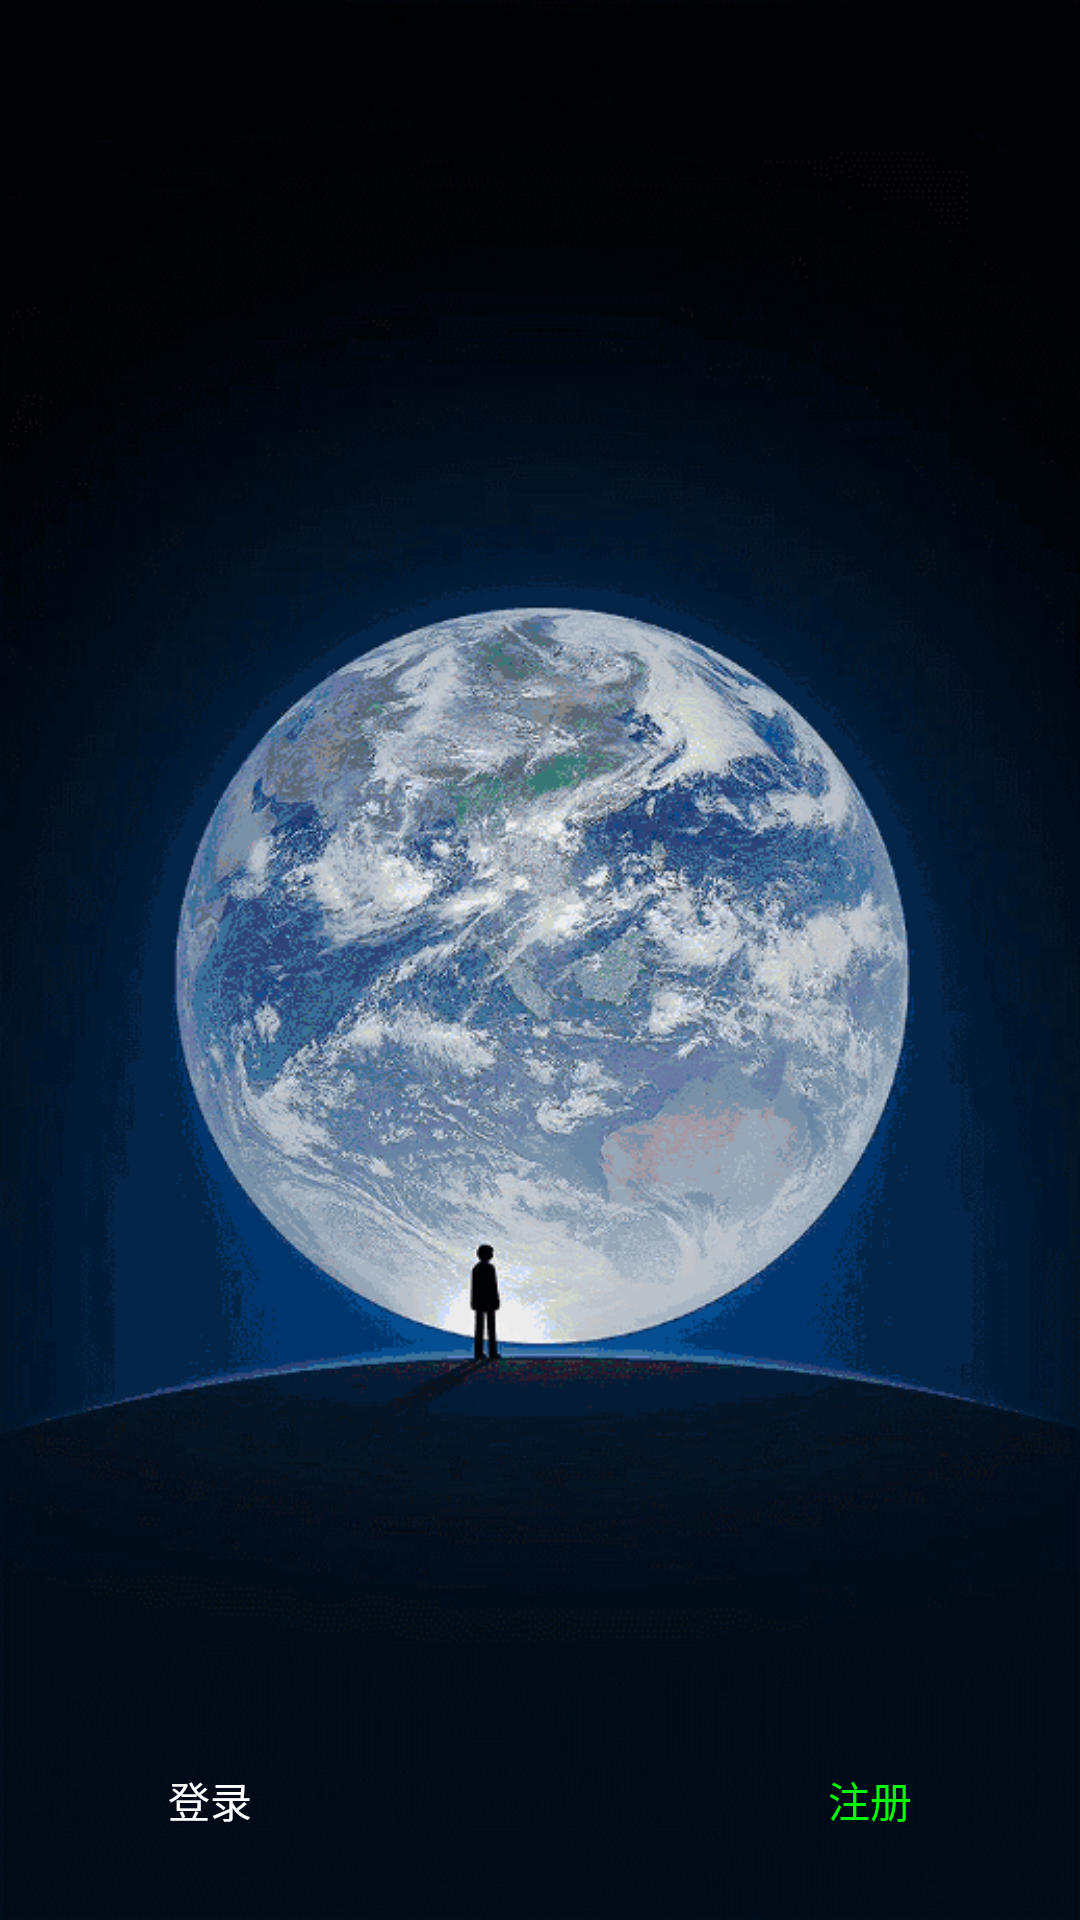

Layout XML and referenced resources for this Android screen:
<!-- AndroidManifest.xml: application theme AppTheme -->
<!-- res/layout/activity_welcome.xml -->
<?xml version="1.0" encoding="utf-8"?>
<FrameLayout xmlns:android="http://schemas.android.com/apk/res/android"
    xmlns:app="http://schemas.android.com/apk/res-auto"
    xmlns:tools="http://schemas.android.com/tools"
    android:layout_width="match_parent"
    android:layout_height="match_parent"
    android:background="@drawable/launch_bg"
    tools:context=".ui.WelcomeActivity">

    <Button
        android:id="@+id/btn_login"
        android:layout_margin="20dp"
        style="@style/BtnStyle"
        android:text="@string/login"
        android:textColor="@color/white"
        android:background="@drawable/btn_shape_green"
        android:layout_gravity="bottom|left"/>

    <Button
        android:id="@+id/btn_register"
        style="@style/BtnStyle"
        android:text="@string/register"
        android:textColor="@color/green"
        android:background="@drawable/btn_shape_white"
        android:layout_margin="20dp"
        android:layout_gravity="bottom|right"/>
</FrameLayout>
<!-- resources referenced by this layout -->
<resources>
  <color name="green">#00FF00</color>
  <color name="white">#FFFFFF</color>
  <!-- drawable btn_shape_green (drawable) -->
  <?xml version="1.0" encoding="utf-8"?>
  <shape xmlns:android="http://schemas.android.com/apk/res/android">
      <solid android:color="@color/greenBtn" />
      <corners android:radius="5dp" />
  </shape>
  <!-- drawable btn_shape_white (drawable) -->
  <?xml version="1.0" encoding="utf-8"?>
  <shape xmlns:android="http://schemas.android.com/apk/res/android">
      <solid android:color="@color/whiteBtn" />
      <corners android:radius="5dp" />
  </shape>
  <!-- drawable launch_bg: png bitmap (drawable-xxhdpi, 190945 bytes) -->
  <string name="login">登录</string>
  <string name="register">注册</string>
  <style name="BtnStyle">
          <item name="android:layout_width">100dp</item>
          <item name="android:layout_height">40dp</item>
          <item name="android:textColor">@color/white</item>
          <item name="android:textSize">14sp</item>
      </style>
  <style name="AppTheme" parent="Base.Theme.AppCompat.Light.DarkActionBar">
          
          <item name="colorPrimary">@color/colorPrimary</item>
          <item name="colorPrimaryDark">@color/colorPrimaryDark</item>
          <item name="colorAccent">@color/colorAccent</item>
          <item name="buttonStyle">@style/Widget.AppCompat.Button.Borderless</item>
      </style>
  <color name="colorPrimary">#3F51B5</color>
  <color name="colorPrimaryDark">#303F9F</color>
  <color name="colorAccent">#FF4081</color>
</resources>
